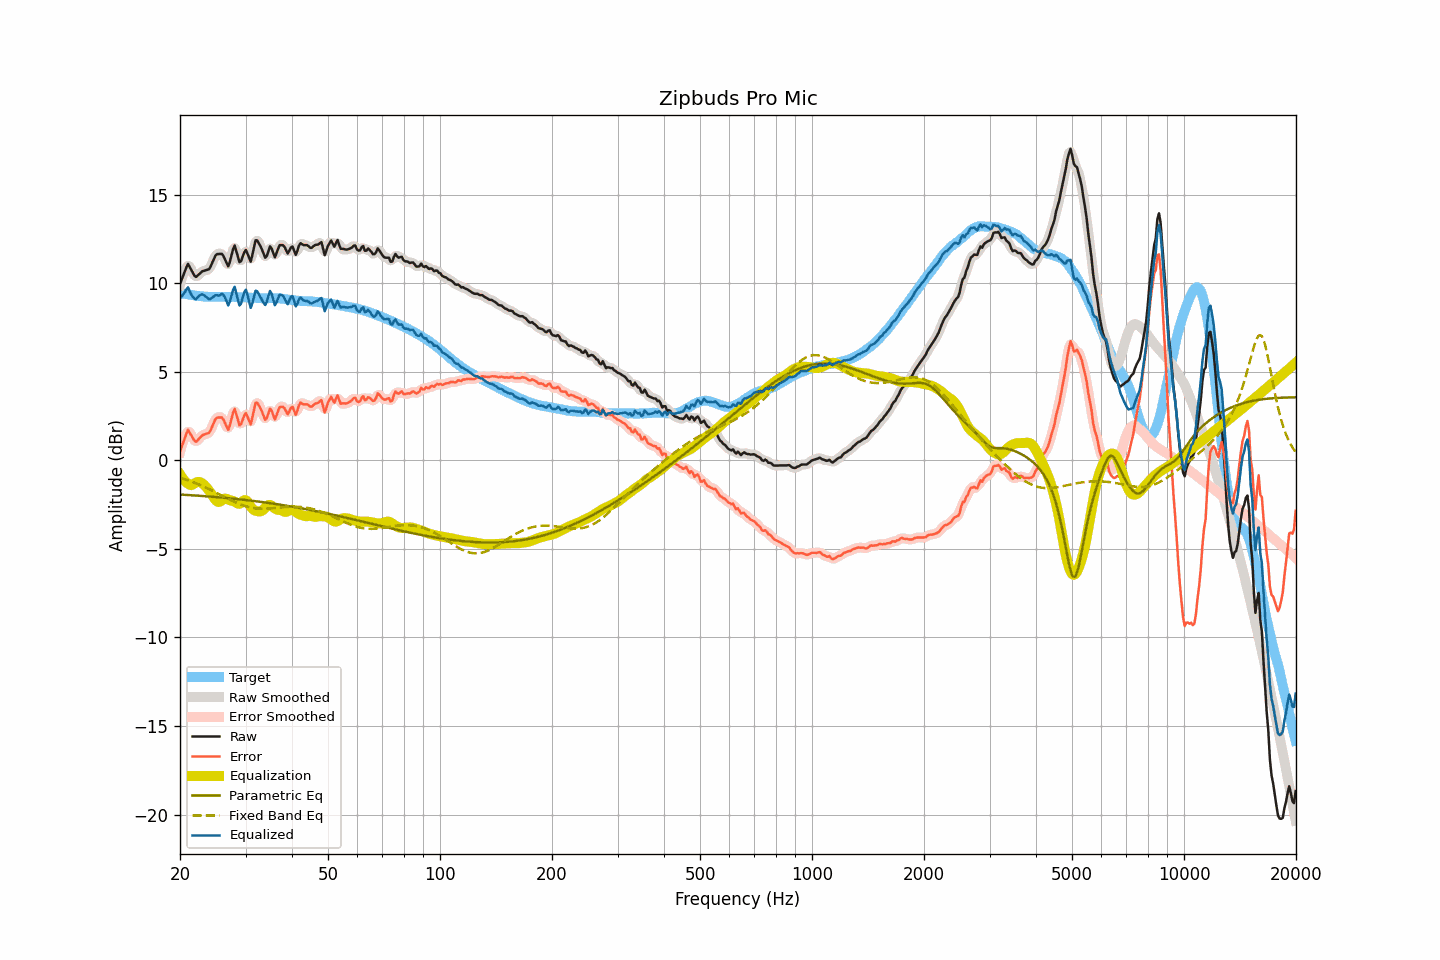

Data behind this chart, as committed beside it:
frequency, raw, smoothed, error, error_smoothed, equalization, parametric_eq, fixed_band_eq, equalized_raw, equalized_smoothed, target
20.00, 9.96, 9.91, 0.50, 0.45, -0.79, -1.93, -0.98, 9.17, 9.12, 9.46
20.20, 10.20, 10.22, 0.76, 0.79, -0.93, -1.93, -1.01, 9.27, 9.29, 9.44
20.40, 10.43, 10.49, 1.01, 1.07, -1.05, -1.94, -1.03, 9.37, 9.44, 9.42
20.61, 10.66, 10.70, 1.25, 1.30, -1.16, -1.94, -1.06, 9.50, 9.54, 9.41
20.81, 10.91, 10.91, 1.52, 1.52, -1.25, -1.95, -1.09, 9.66, 9.66, 9.39
21.02, 11.10, 10.99, 1.72, 1.62, -1.32, -1.96, -1.13, 9.78, 9.68, 9.38
21.23, 10.93, 10.95, 1.57, 1.59, -1.37, -1.96, -1.16, 9.55, 9.58, 9.36
21.44, 10.76, 10.79, 1.42, 1.44, -1.40, -1.97, -1.19, 9.36, 9.38, 9.34
21.66, 10.60, 10.58, 1.26, 1.25, -1.35, -1.97, -1.22, 9.24, 9.22, 9.33
21.87, 10.42, 10.45, 1.11, 1.13, -1.30, -1.98, -1.26, 9.13, 9.15, 9.31
22.09, 10.36, 10.39, 1.05, 1.09, -1.25, -1.99, -1.30, 9.10, 9.14, 9.30
22.31, 10.44, 10.42, 1.14, 1.13, -1.22, -1.99, -1.33, 9.21, 9.20, 9.29
22.54, 10.52, 10.51, 1.24, 1.23, -1.22, -2.00, -1.37, 9.30, 9.29, 9.28
22.76, 10.61, 10.61, 1.34, 1.34, -1.25, -2.00, -1.41, 9.36, 9.36, 9.27
22.99, 10.69, 10.67, 1.42, 1.41, -1.31, -2.01, -1.45, 9.38, 9.36, 9.26
23.22, 10.71, 10.71, 1.46, 1.46, -1.38, -2.02, -1.49, 9.32, 9.33, 9.25
23.45, 10.74, 10.73, 1.49, 1.48, -1.48, -2.02, -1.53, 9.26, 9.25, 9.25
23.69, 10.76, 10.75, 1.53, 1.51, -1.58, -2.03, -1.57, 9.18, 9.17, 9.24
23.92, 10.79, 10.82, 1.55, 1.58, -1.70, -2.04, -1.62, 9.09, 9.13, 9.24
24.16, 10.94, 10.95, 1.70, 1.71, -1.82, -2.05, -1.66, 9.12, 9.13, 9.24
24.40, 11.15, 11.14, 1.91, 1.90, -1.95, -2.05, -1.71, 9.19, 9.19, 9.24
24.65, 11.34, 11.36, 2.11, 2.12, -2.10, -2.06, -1.75, 9.25, 9.26, 9.23
24.89, 11.56, 11.53, 2.32, 2.29, -2.23, -2.07, -1.80, 9.33, 9.30, 9.23
25.14, 11.65, 11.63, 2.41, 2.39, -2.32, -2.08, -1.85, 9.33, 9.31, 9.23
25.39, 11.66, 11.68, 2.42, 2.45, -2.35, -2.08, -1.89, 9.30, 9.33, 9.23
25.65, 11.66, 11.68, 2.42, 2.45, -2.32, -2.09, -1.94, 9.33, 9.36, 9.23
25.91, 11.67, 11.63, 2.43, 2.39, -2.26, -2.10, -1.99, 9.41, 9.37, 9.24
26.16, 11.54, 11.53, 2.30, 2.29, -2.19, -2.11, -2.03, 9.35, 9.34, 9.24
26.43, 11.35, 11.32, 2.11, 2.08, -2.16, -2.12, -2.08, 9.19, 9.16, 9.24
26.69, 11.16, 11.13, 1.92, 1.89, -2.17, -2.13, -2.13, 8.98, 8.96, 9.24
26.96, 10.96, 11.08, 1.72, 1.85, -2.21, -2.13, -2.17, 8.75, 8.87, 9.23
27.23, 11.21, 11.23, 1.98, 2.00, -2.25, -2.14, -2.22, 8.96, 8.98, 9.23
27.50, 11.56, 11.57, 2.33, 2.34, -2.27, -2.15, -2.26, 9.29, 9.30, 9.23
27.77, 11.92, 11.89, 2.69, 2.66, -2.29, -2.16, -2.31, 9.62, 9.60, 9.23
28.05, 12.13, 11.99, 2.90, 2.77, -2.33, -2.17, -2.35, 9.80, 9.66, 9.23
28.33, 11.82, 11.83, 2.61, 2.61, -2.39, -2.18, -2.39, 9.43, 9.44, 9.22
28.62, 11.52, 11.53, 2.30, 2.31, -2.44, -2.19, -2.43, 9.08, 9.08, 9.22
28.90, 11.20, 11.30, 1.98, 2.08, -2.45, -2.20, -2.47, 8.74, 8.84, 9.21
29.19, 11.26, 11.31, 2.04, 2.09, -2.40, -2.21, -2.50, 8.86, 8.91, 9.21
29.48, 11.51, 11.50, 2.30, 2.29, -2.31, -2.22, -2.53, 9.20, 9.19, 9.21
29.78, 11.75, 11.72, 2.54, 2.51, -2.24, -2.23, -2.57, 9.51, 9.48, 9.21
30.08, 11.88, 11.79, 2.68, 2.58, -2.25, -2.24, -2.59, 9.63, 9.54, 9.21
30.38, 11.67, 11.63, 2.46, 2.43, -2.34, -2.25, -2.62, 9.33, 9.30, 9.21
30.68, 11.44, 11.44, 2.24, 2.24, -2.47, -2.26, -2.64, 8.96, 8.97, 9.19
30.99, 11.22, 11.39, 2.03, 2.20, -2.61, -2.27, -2.66, 8.61, 8.78, 9.19
31.30, 11.60, 11.62, 2.42, 2.44, -2.72, -2.28, -2.68, 8.88, 8.90, 9.18
31.61, 12.02, 11.99, 2.85, 2.82, -2.80, -2.29, -2.70, 9.22, 9.19, 9.18
31.93, 12.43, 12.32, 3.25, 3.15, -2.84, -2.31, -2.71, 9.58, 9.47, 9.18
32.24, 12.42, 12.41, 3.26, 3.24, -2.87, -2.32, -2.72, 9.56, 9.54, 9.16
32.57, 12.27, 12.32, 3.11, 3.16, -2.88, -2.33, -2.72, 9.39, 9.44, 9.16
32.89, 12.10, 12.11, 2.95, 2.95, -2.88, -2.34, -2.73, 9.23, 9.23, 9.16
33.22, 11.90, 11.87, 2.75, 2.71, -2.85, -2.35, -2.73, 9.06, 9.02, 9.15
33.55, 11.67, 11.65, 2.52, 2.49, -2.77, -2.36, -2.73, 8.90, 8.87, 9.15
33.89, 11.45, 11.53, 2.29, 2.38, -2.68, -2.38, -2.73, 8.77, 8.86, 9.16
34.23, 11.54, 11.61, 2.39, 2.46, -2.58, -2.39, -2.73, 8.96, 9.03, 9.16
34.57, 11.82, 11.81, 2.66, 2.65, -2.52, -2.40, -2.72, 9.29, 9.28, 9.15
34.92, 12.08, 11.96, 2.92, 2.81, -2.51, -2.42, -2.71, 9.57, 9.45, 9.16
35.27, 11.97, 11.90, 2.81, 2.74, -2.56, -2.43, -2.71, 9.41, 9.35, 9.16
35.62, 11.72, 11.73, 2.55, 2.57, -2.63, -2.44, -2.70, 9.09, 9.10, 9.16
35.97, 11.47, 11.62, 2.31, 2.46, -2.71, -2.46, -2.69, 8.76, 8.91, 9.16
... 635 more rows
